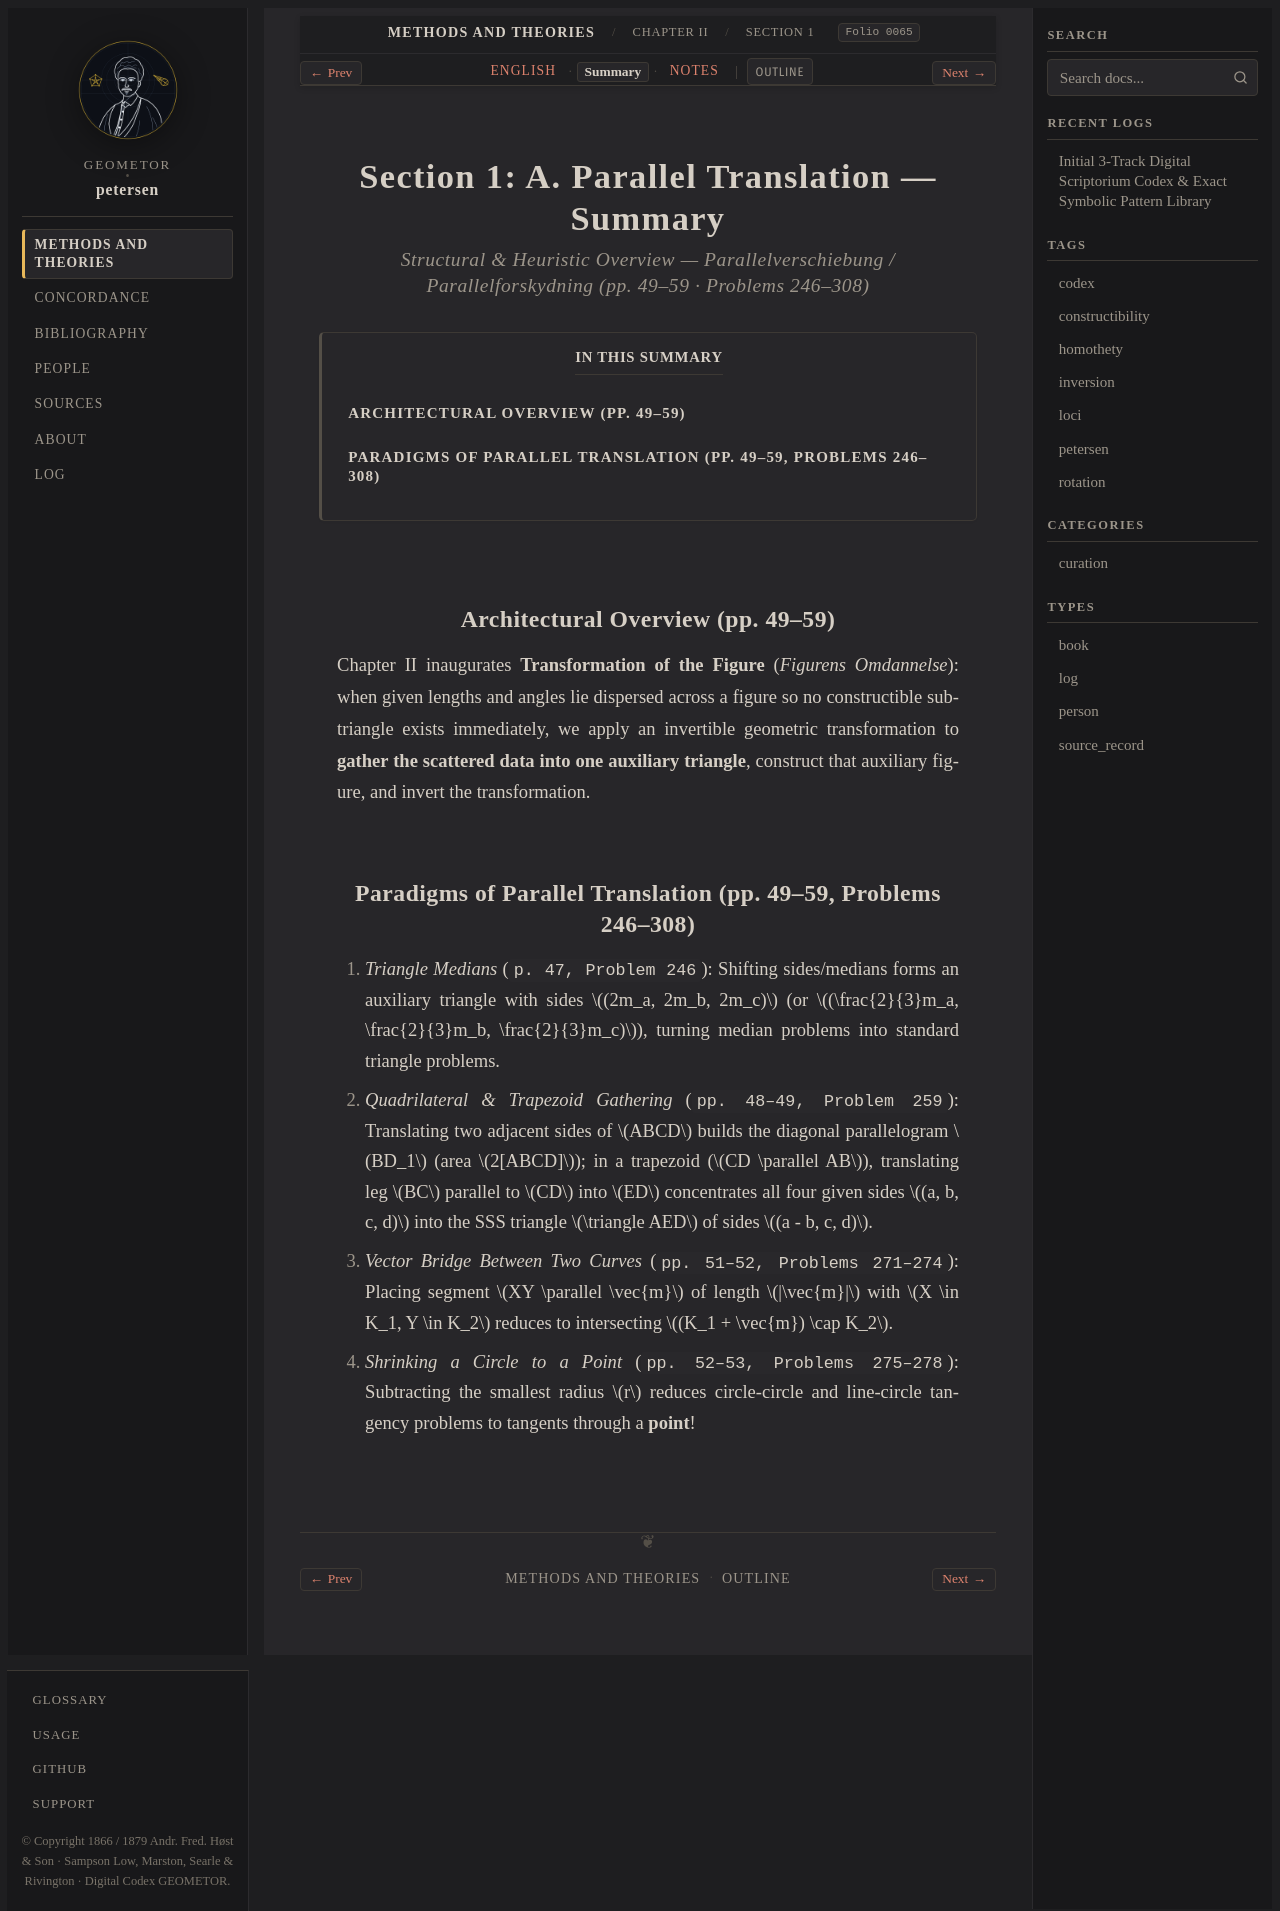

repository: geometor/petersen · page: methods_and_theories/ch_02_transformation/sec_01_parallel_translation/summary.html · generator: sphinx

:layout: book
:order: 1
:folio: 0065
:tracks: English: index | Summary: summary | Notes: notes

.. _petersen-ch_02_transformation-sec_01_parallel_translation-summary:
.. _petersen-unit-04-parallel-translation-summary:

Section 1: A. Parallel Translation — Summary
============================================

.. rubric:: Structural & Heuristic Overview — *Parallelverschiebung / Parallelforskydning* (pp. 49–59 · Problems 246–308)

.. folio:: 0065
   :page: 49

.. contents:: In This Summary
   :local:
   :depth: 2
   :backlinks: none

Architectural Overview (pp. 49–59)
----------------------------------

Chapter II inaugurates **Transformation of the Figure** (*Figurens Omdannelse*): when given lengths and angles lie dispersed across a figure so no constructible sub-triangle exists immediately, we apply an invertible geometric transformation to **gather the scattered data into one auxiliary triangle**, construct that auxiliary figure, and invert the transformation.

Paradigms of Parallel Translation (pp. 49–59, Problems 246–308)
---------------------------------------------------------------

1. *Triangle Medians* (``p. 47, Problem 246``): Shifting sides/medians forms an auxiliary triangle with sides :math:`(2m_a, 2m_b, 2m_c)` (or :math:`(\frac{2}{3}m_a, \frac{2}{3}m_b, \frac{2}{3}m_c)`), turning median problems into standard triangle problems.
2. *Quadrilateral & Trapezoid Gathering* (``pp. 48–49, Problem 259``): Translating two adjacent sides of :math:`ABCD` builds the diagonal parallelogram :math:`BD_1` (area :math:`2[ABCD]`); in a trapezoid (:math:`CD \parallel AB`), translating leg :math:`BC` parallel to :math:`CD` into :math:`ED` concentrates all four given sides :math:`(a, b, c, d)` into the SSS triangle :math:`\triangle AED` of sides :math:`(a - b, c, d)`.
3. *Vector Bridge Between Two Curves* (``pp. 51–52, Problems 271–274``): Placing segment :math:`XY \parallel \vec{m}` of length :math:`|\vec{m}|` with :math:`X \in K_1, Y \in K_2` reduces to intersecting :math:`(K_1 + \vec{m}) \cap K_2`.
4. *Shrinking a Circle to a Point* (``pp. 52–53, Problems 275–278``): Subtracting the smallest radius :math:`r` reduces circle-circle and line-circle tangency problems to tangents through a **point**!
